Run: headless pygame with SDL's dummy video driver; simulated clock (each Clock.tick advances the game by its frame time, no real sleeping); random seed 0; keys injected as events and as key.get_pressed() state; mouse plan: one left click at the window centre at the start of phase 2, then a move to the lower-right quarter at the start of phase 3.
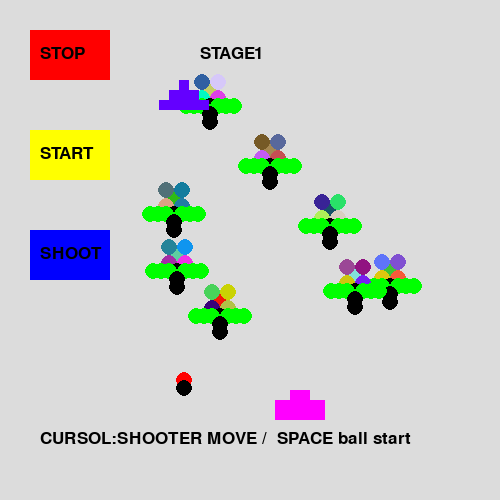
Frame 1 of 4 · flips 1–60 · no input
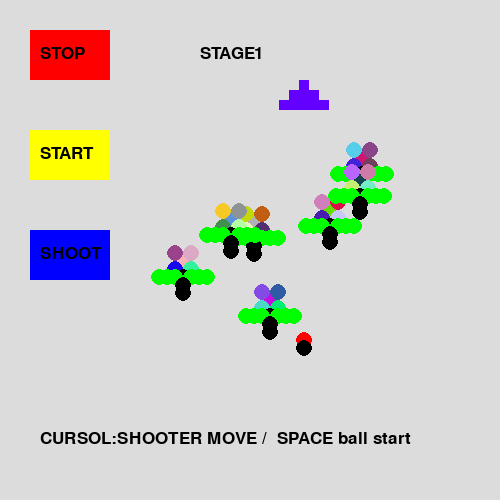
Frame 2 of 4 · flips 61–180 · clicked the window centre · tapped SPACE, RETURN · held RIGHT (→), D
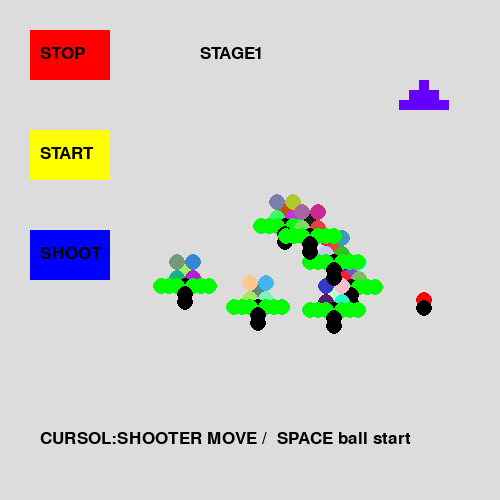
Frame 3 of 4 · flips 181–300 · moved the mouse to the lower-right quarter · held DOWN (↓), S
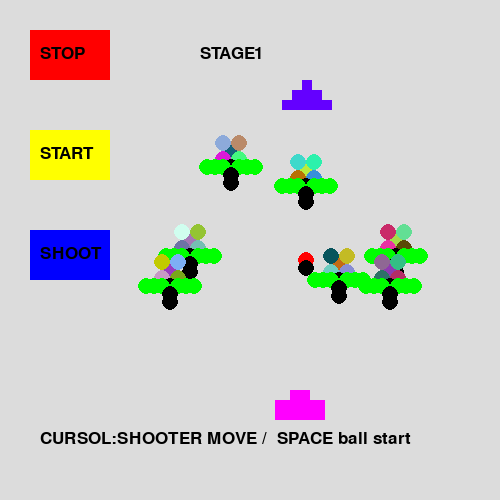
Frame 4 of 4 · flips 301–420 · held LEFT (←), A, UP (↑), W

The pygame program that drew these frames:

from pygame.locals import *
import sys
import pygame
import random
import time


WIDTH  = 640        # 幅
HEIGHT = 400        # 高さ

WALL_COUNT = 2
BALL_COUNT = 10
TARGET_COUNT = 10

class top_app():

    def __init__(self):
        pygame.init()
        self.main_surface = pygame.display.set_mode((500, 500)) 
        self.by0 =400
        self.by1 =400
        self.by2 =400
        self.x3=300
        self.y3 =400
        self.target_size=8
        self.wall_size=40
        self.xy0state=0    
        self.khit=0
        self.state = 0
        self.hit_count=0
        self.stop=0
        self.hit=[0,1,2,3,4,5,6,7,8,9]
        self.state = 0
        self.kstate = 0
        self.xstate=[0,1,2,3,4,5,6,7,8,9]
        self.ystate=[0,1,2,3,4,5,6,7,8,9]
        self.x_wall=100
        self.y_wall=100
        self.xwall_state=0
        self.wall_hit = 0
        self.dummy_hit = 0

        self.bxt=[0,1,2,3,4,5,6,7,8,9]
        self.byt=[0,1,2,3,4,5,6,7,8,9]
        self.xk=[0,1,2,3,4,5,6,7,8,9]
        self.yk=[0,1,2,3,4,5,6,7,8,9]
        self.x=[0,1,2,3,4,5,6,7,8,9]
        self.y=[0,1,2,3,4,5,6,7,8,9]
        self.dummy_x=[0,1,2,3,4,5,6,7,8,9]
        self.dummy_y=[0,1,2,3,4,5,6,7,8,9]
        self.xkstate=[0,1,2,3,4,5,6,7,8,9]
        self.ykstate=[0,1,2,3,4,5,6,7,8,9]
        self.scenario_state=0
        self.timeout=0

        self.loop_count=0

        for i in range(BALL_COUNT):
            self.bxt[i]=300
            self.byt[i]=400
            self.xk[i]=150
            self.yk[i]=30
            self.x[i]=150
            self.y[i]=30
            self.dummy_x[i]=150
            self.dummy_y[i]=100
            self.xkstate[i]=0    
            self.ykstate[i]=0    
            self.xstate[i]=0    
            self.ystate[i]=0    
            self.hit[i]=0
            self.dummy_x[i]=self.x_wall
            self.dummy_y[i]=self.y_wall


    def main(self):
        
        self.game_loop()

        pygame.quit()
        sys.exit()

    def hit_check(self):
        for j in range(BALL_COUNT):
            for i in range(TARGET_COUNT):
                if(((self.bxt[j]>(self.x[i]-self.target_size-10))and(self.bxt[j]<(self.x[i]+self.target_size+10)))
                and((self.byt[j]>(self.y[i]-10))and(self.byt[j]<(self.y[i]+10)))):
                    self.hit[i]=1

    def wall_col_check(self):
        for j in range(BALL_COUNT):
            if(((self.bxt[j]>(self.x_wall-self.target_size))and(self.bxt[j]<(self.x_wall+self.target_size+50)))
                and((self.byt[j]>(self.y_wall-10))and(self.byt[j]<(self.y_wall+10)))):
               self.wall_hit = 1

    def dummy_col_check(self):
        for j in range(BALL_COUNT):
            if(((self.dummy_x[j]>(self.x3-50))and(self.dummy_x[j]<(self.x3)))
                and((self.dummy_y[j]>(400-10))and(self.dummy_y[j]<(400+10)))):
               self.dummy_hit = 1

    def all_hit(self):
        for i in range(TARGET_COUNT):
            if (self.hit[i]==0):
                return 0       
            else:
                pass
        return 1

    def make_wall(self):
        pygame.draw.rect(self.main_surface, (100,0,255), (self.x_wall+10, self.y_wall-10,10,10))
        pygame.draw.rect(self.main_surface, (100,0,255), (self.x_wall+20, self.y_wall-20,10,10))
        pygame.draw.rect(self.main_surface, (100,0,255), (self.x_wall+20, self.y_wall-10,10,10))
        pygame.draw.rect(self.main_surface, (100,0,255), (self.x_wall+30, self.y_wall-10,10,10))
        pygame.draw.rect(self.main_surface, (100,0,255), (self.x_wall, self.y_wall,50,10))
            
    def make_target(self):
        for i in range(TARGET_COUNT):
            if(self.hit[i]==0):
                pygame.draw.circle(self.main_surface, (random.randint(0,255),random.randint(0,255),random.randint(0,255)), (self.x[i], self.y[i]), self.target_size)
                pygame.draw.circle(self.main_surface, (random.randint(0,255),random.randint(0,255),random.randint(0,255)), (self.x[i]-8, self.y[i]-8), self.target_size)
                pygame.draw.circle(self.main_surface, (random.randint(0,255),random.randint(0,255),random.randint(0,255)), (self.x[i]-8, self.y[i]+8), self.target_size)
                pygame.draw.circle(self.main_surface, (random.randint(0,255),random.randint(0,255),random.randint(0,255)), (self.x[i]+8, self.y[i]-8), self.target_size)
                pygame.draw.circle(self.main_surface, (random.randint(0,255),random.randint(0,255),random.randint(0,255)), (self.x[i]+8, self.y[i]+8), self.target_size)
                pygame.draw.circle(self.main_surface, (0,0,0), (self.x[i], self.y[i]+16), self.target_size)
                pygame.draw.circle(self.main_surface, (0,255,0), (self.x[i]+8, self.y[i]+16), self.target_size)
                pygame.draw.circle(self.main_surface, (0,255,0), (self.x[i]-8, self.y[i]+16), self.target_size)
                pygame.draw.circle(self.main_surface, (0,255,0), (self.x[i]+16, self.y[i]+16), self.target_size)
                pygame.draw.circle(self.main_surface, (0,255,0), (self.x[i]-16, self.y[i]+16), self.target_size)
                pygame.draw.circle(self.main_surface, (0,255,0), (self.x[i]+24, self.y[i]+16), self.target_size)
                pygame.draw.circle(self.main_surface, (0,255,0), (self.x[i]-24, self.y[i]+16), self.target_size)
                pygame.draw.circle(self.main_surface, (0,0,0), (self.x[i], self.y[i]+24), self.target_size)
                pygame.draw.circle(self.main_surface, (0,0,0), (self.x[i], self.y[i]+32), self.target_size)
            else:
                pass
                

    def make_target2(self):
        for i in range(TARGET_COUNT):
            if(self.hit[i]==0):
                pygame.draw.circle(self.main_surface, (0,0,255), (self.x[i], self.y[i]), self.target_size)
                pygame.draw.circle(self.main_surface, (255,0,0), (self.x[i]-8, self.y[i]-8), self.target_size)
                pygame.draw.circle(self.main_surface, (255,0,0), (self.x[i]-8, self.y[i]+8), self.target_size)
                pygame.draw.circle(self.main_surface, (255,0,0), (self.x[i]+8, self.y[i]-8), self.target_size)
                pygame.draw.circle(self.main_surface, (255,0,0), (self.x[i]+8, self.y[i]+8), self.target_size)
            else:
                pass
                

    def make_dummy(self):
        for i in range(TARGET_COUNT):
            pygame.draw.circle(self.main_surface, (255,0,0), (self.dummy_x[i]+25, self.dummy_y[i]), self.target_size)
            pygame.draw.circle(self.main_surface, (0,0,0), (self.dummy_x[i]+25, self.dummy_y[i]+8), self.target_size)
                

    def make_gun(self):
        pygame.draw.rect(self.main_surface, (255,0,255), (self.x3-10, self.y3-10,20,20))
        pygame.draw.rect(self.main_surface, (255,0,255), (self.x3-25, self.y3,50,20))

    def make_gun_out(self):
        pygame.draw.rect(self.main_surface, (200,200,200), (self.x3-10, self.y3-10,20,20))
        pygame.draw.rect(self.main_surface, (200,200,200), (self.x3-25, self.y3,50,20))

    def make_ball(self):
        for i in range(TARGET_COUNT):
            pygame.draw.circle(self.main_surface, (random.randint(0,255),random.randint(0,255),random.randint(0,255)), (self.bxt[i], self.byt[i]), 10)
    
    
    def target_move(self):
        #的移動
        for i in range(TARGET_COUNT):
            if(self.xstate[i]==0):
                self.x[i] += (1 +i)
                if(self.x[i]>400):
                    self.xstate[i]=1
            if(self.xstate[i]==1):
                self.x[i] -= (1 +i)
                if(self.x[i]<150):
                    self.xstate[i]=0    


            if(self.ystate[i]==0):
                self.y[i] += (1 +i)
                if(self.y[i]>300):
                    self.ystate[i]=1
            if(self.ystate[i]==1):
                self.y[i] -= (1 +i)
                if(self.y[i]<150):
                    self.ystate[i]=0 
                       
    def dummy_move(self):
        for i in range(TARGET_COUNT):

            if(self.xwall_state ==0):
                self.dummy_x[i] += (1+self.scenario_state)
            if(self.xwall_state==1):
                self.dummy_x[i] -= (1+self.scenario_state)

            
            self.dummy_y[i] += (10)
            if(self.dummy_y[i] >400):
                self.dummy_y[i]=100
        
    def wall_move(self):
        if(self.xwall_state ==0):
            self.x_wall += (1+self.scenario_state)
            if(self.x_wall>400):
                self.xwall_state=1
        if(self.xwall_state==1):
            self.x_wall -= (1+self.scenario_state)
            if(self.x_wall<150):
                self.xwall_state=0    



    def game_loop(self):
        pygame.display.set_caption("SHOOTING TEST")
        clock = pygame.time.Clock()
        stop_button = pygame.Rect(30, 30, 80, 50)  
        start_button = pygame.Rect(30, 130, 80, 50)  
        reset_button = pygame.Rect(30, 230, 80, 50)  
        font = pygame.font.SysFont(None, 25)
        text1 = font.render("STOP", True, (0,0,0))
        text2 = font.render("START", True, (0,0,0))
        text3 = font.render("SHOOT", True, (0,0,0))
        text4 = font.render("CURSOL:SHOOTER MOVE /  SPACE ball start   ", True, (0,0,0))
        texthit = font.render("  ", True, (0,0,0))
        start = time.time()
        
        going = True
        while going:

            t = time.time() - start
            if(t>15):
                self.timeout=1

            pressed = pygame.key.get_pressed()
            if pressed[pygame.K_LEFT]:
                #大砲移動　左
                self.x3=self.x3-10        
            if pressed[pygame.K_RIGHT]:
                #大砲移動　右
                self.x3=self.x3+10        
    
    
            for event in pygame.event.get():
                
                if event.type == pygame.QUIT:
                    going = False
    
    
                if event.type == KEYDOWN:
                    if event.key == K_LEFT:
                       #大砲移動　左
                        self.x3=self.x3-10        
                    if event.key == K_RIGHT:
                       #大砲移動　右
                        self.x3=self.x3+10        
                    if event.key == K_SPACE:
                        #弾発射
                        self.bxt[self.xy0state]=self.x3
                        self.byt[self.xy0state]=400
                        self.xy0state += 1
                        if(self.xy0state==9):
                            self.xy0state=0    
                        self.stop=0
    
    
                if event.type == pygame.MOUSEBUTTONDOWN:
                    if stop_button.collidepoint(event.pos):
                        self.stop=1
                    if start_button.collidepoint(event.pos):
                        self.stop=0
                    if reset_button.collidepoint(event.pos):
                        #弾発射
                        self.bxt[self.xy0state]=self.x3
                        self.byt[self.xy0state]=400
                        self.xy0state += 1
                        if(self.xy0state==9):
                            self.xy0state=0    
                        self.stop=0
    
            #的衝突 
            self.hit_check()            
            #self.wall_col_check()    
            self.dummy_col_check()    
    
            self.main_surface.fill((220, 220, 220))
            pygame.draw.rect(self.main_surface, (255, 0, 0), stop_button)
            pygame.draw.rect(self.main_surface, (255, 255, 0), start_button)
            pygame.draw.rect(self.main_surface, (0, 0, 255), reset_button)
    
            self.by0 -=10
            self.by1 -=10
            self.by2 -=10
    
            if(self.stop==1):
                pass
            else: 
                for i in range(BALL_COUNT):
                    self.byt[i]-=10
    
                #的移動
                self.target_move()	    
    
    
                        
                        
            #的 

            if(self.scenario_state==0):            
                texthit = font.render("STAGE1", True, (0,0,0))
                self.make_target()
                if (self.all_hit()==1):
                    self.scenario_state = 1
                    for i in range(BALL_COUNT):
                       self.hit[i]=0
                    
            if(self.scenario_state==1):            
                texthit = font.render("STAGE2", True, (0,0,0))
                self.make_target2()
                if (self.all_hit()==1):
                    self.scenario_state = 2
                    for i in range(BALL_COUNT):
                           self.hit[i]=0
            if(self.scenario_state==2):            
                texthit = font.render("GAME CLEAR !", True, (0,0,0))
                self.stop=1                            
                    
            self.make_wall()     
            self.wall_move()     
                
            #弾             
            self.make_ball()
                
            #大砲             
            self.make_gun()
            self.make_dummy()
            self.dummy_move()
            
            
                
            self.main_surface.blit(text1, (40, 45))
            self.main_surface.blit(text2, (40,145))
            self.main_surface.blit(text3, (40,245))
            self.main_surface.blit(text4, (40,430))
            if(self.dummy_hit==1):        
                self.make_gun_out()
                texthit = font.render("BALL HIT TO GUN GAME OVER!", True, (255,0,0))
                self.stop=1                    
            if(self.wall_hit==1):        
                texthit = font.render("WALL HIT GAME OVER!", True, (255,0,0))
                self.stop=1                    
            
            if(self.timeout==1):        
                texthit = font.render("TIMEOUT!", True, (255,0,0))
                self.stop=1                    
            if(self.khit==1):        
                texthit = font.render("game over count="+str(self.hit_count), True, (0,0,0))
            else:
                pass
            self.main_surface.blit(texthit, (200,45))
            pygame.display.update()
            clock.tick(50)
            self.loop_count+=1
if __name__ == '__main__':
    app = top_app()
    app.main()
